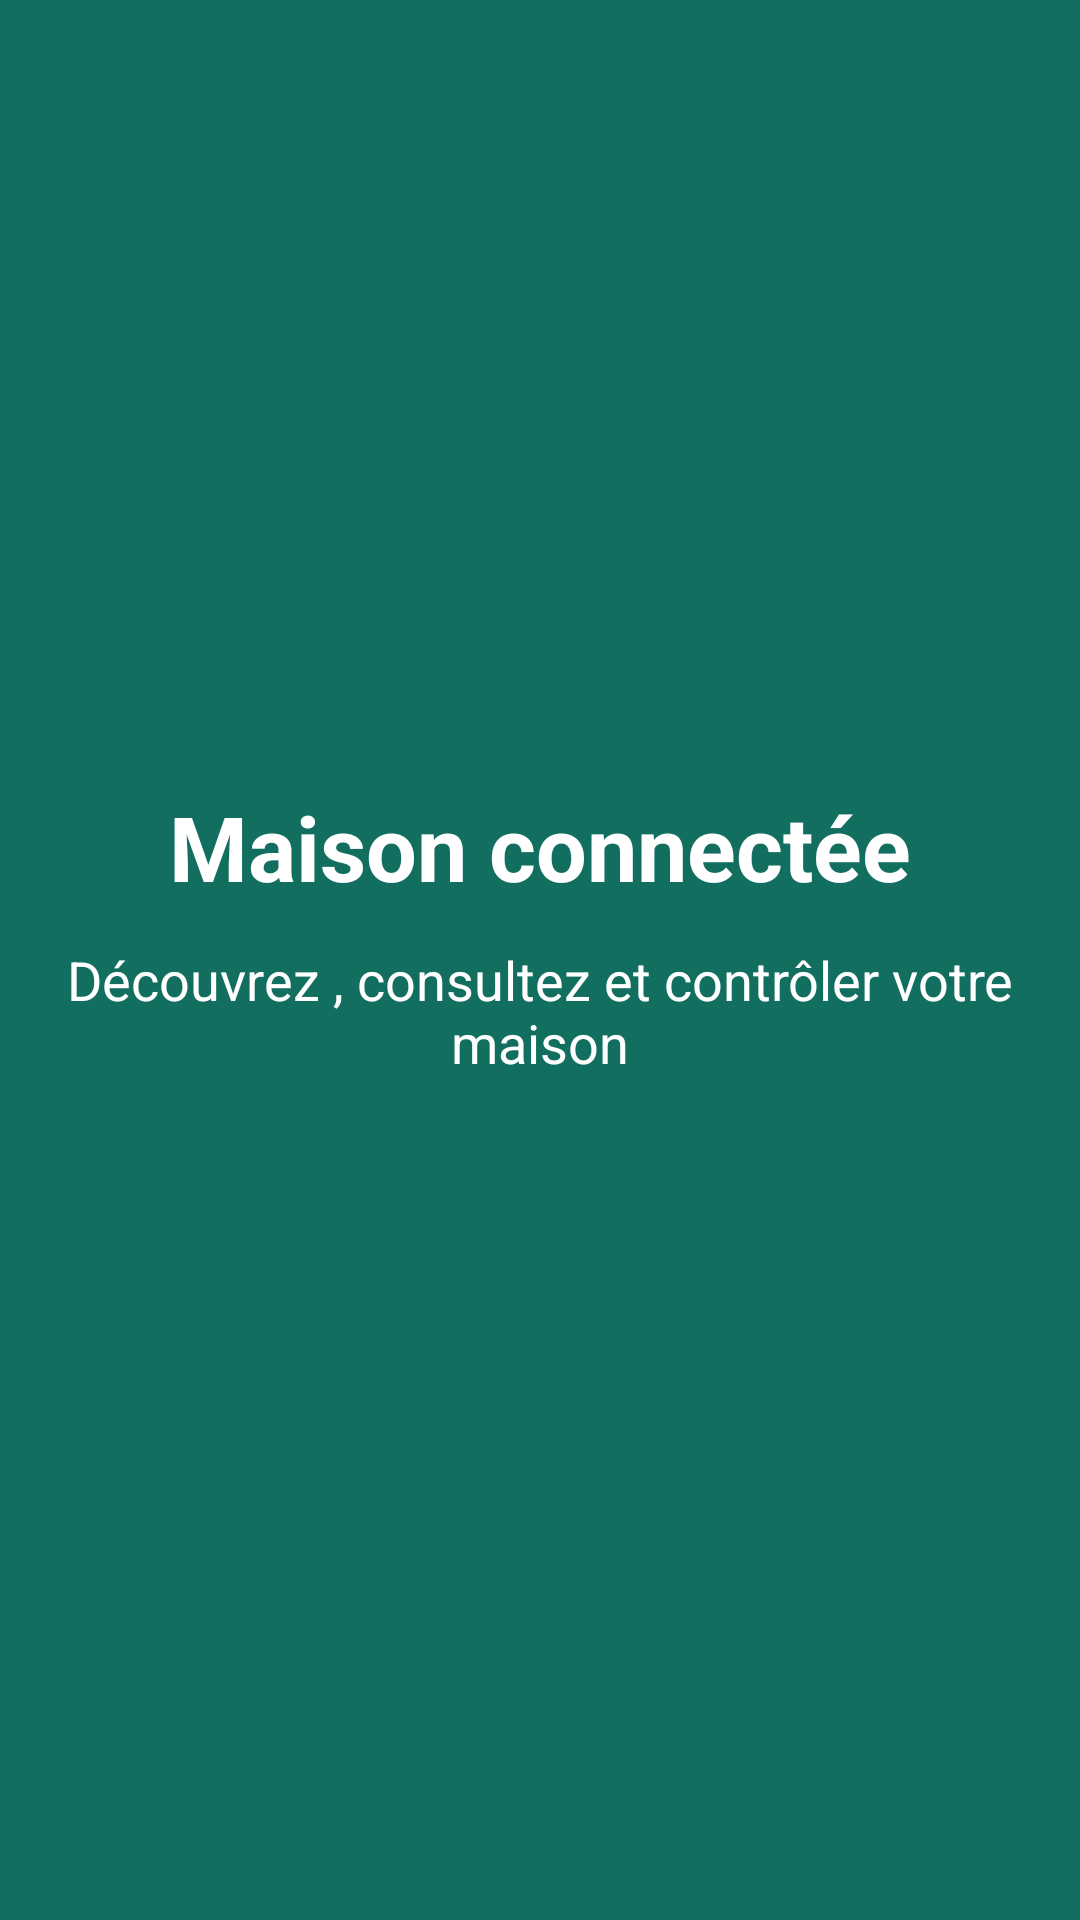

Produce the Android XML layout that renders to this screen, including the resource entries it uses.
<!-- AndroidManifest.xml: application theme AppTheme -->
<!-- res/layout/first_slide.xml -->
<?xml version="1.0" encoding="utf-8"?>
<RelativeLayout xmlns:android="http://schemas.android.com/apk/res/android"
    android:orientation="vertical"
    android:layout_width="match_parent"
    android:layout_height="match_parent"
    android:background="@color/colorSlide1">

    <ImageView
        android:layout_width="100dp"
        android:layout_height="100dp"
        android:src="@drawable/home_connected"
        android:layout_centerHorizontal="true"
        android:scaleType="centerCrop"
        android:layout_marginTop="150dp"
        android:id="@+id/img"/>
    <TextView
        android:layout_width="match_parent"
        android:layout_height="wrap_content"
        android:text="@string/slide_1_title"
        android:textColor="@android:color/white"
        android:textSize="30sp"
        android:textStyle="bold"
        android:gravity="center_horizontal"
        android:layout_below="@+id/img"
        android:layout_marginTop="12dp"
        android:id="@+id/slide_title"/>

    <TextView
        android:layout_width="match_parent"
        android:layout_height="wrap_content"
        android:text="@string/slide_1_desc"
        android:textColor="@android:color/white"
        android:textSize="18sp"
        android:gravity="center_horizontal"
        android:layout_below="@+id/slide_title"
        android:layout_marginTop="12dp"
        android:id="@+id/slide_desc"/>

</RelativeLayout>
<!-- resources referenced by this layout -->
<resources>
  <color name="colorSlide1">#126F60</color>
  <string name="slide_1_desc">Découvrez , consultez et contrôler votre maison</string>
  <string name="slide_1_title">Maison connectée</string>
  <style name="AppTheme" parent="Theme.AppCompat.Light.NoActionBar">
          
          <item name="colorPrimary">@color/colorPrimary</item>
          <item name="colorPrimaryDark">@color/colorPrimaryDark</item>
          <item name="colorAccent">@color/colorAccent</item>
      </style>
  <color name="colorPrimary">#2196F3</color>
  <color name="colorPrimaryDark">#8692B9</color>
  <color name="colorAccent">#D81B60</color>
</resources>
